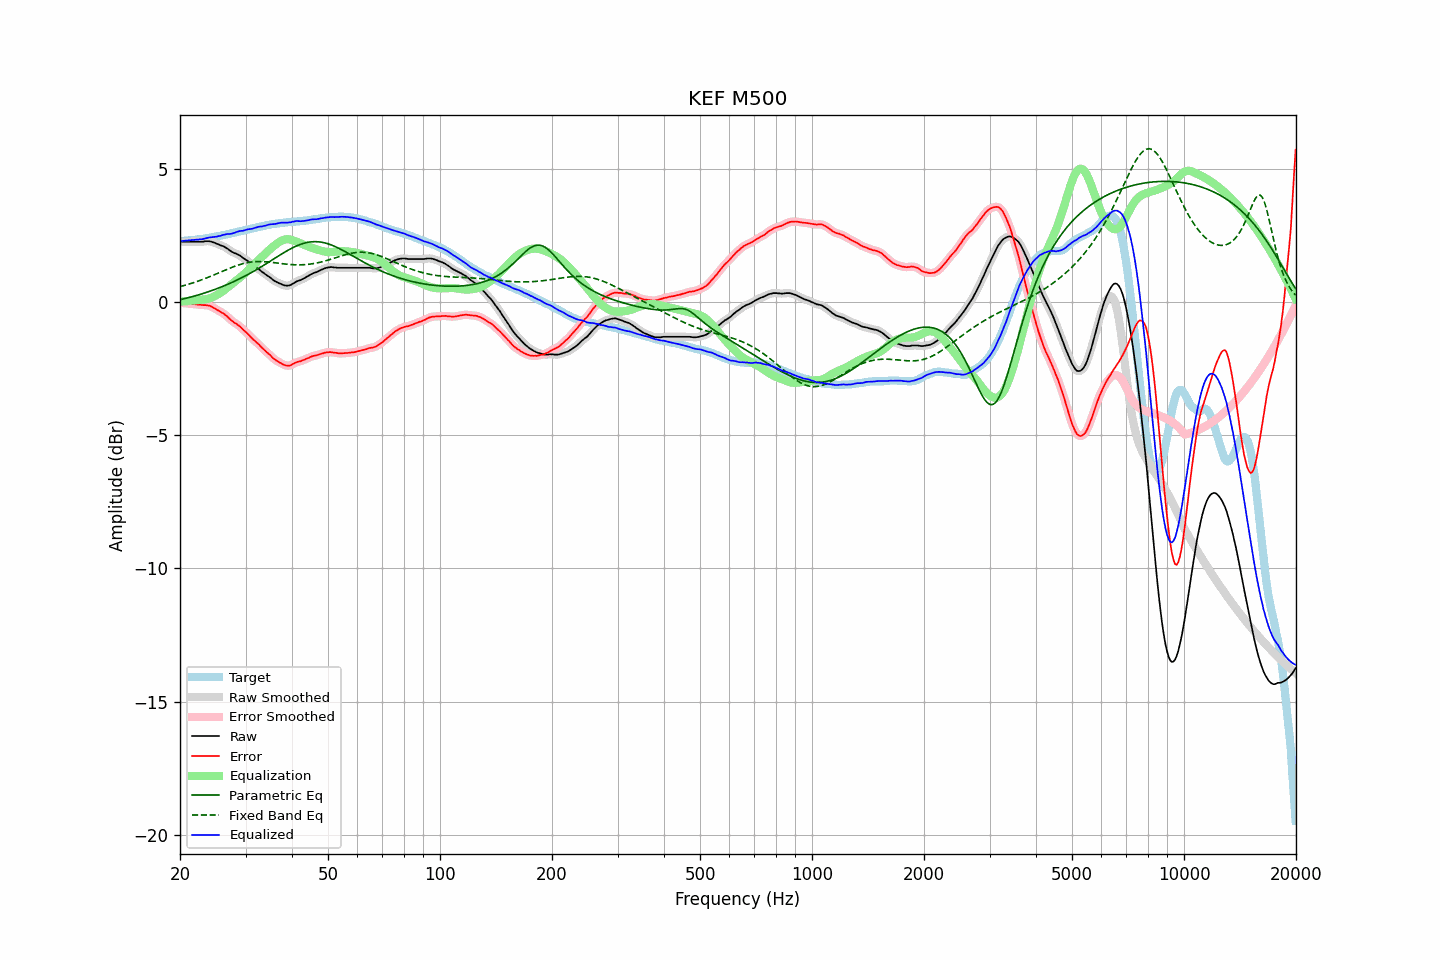

Source data for this figure (header and first rows):
frequency, raw, error, smoothed, error_smoothed, equalization, parametric_eq, fixed_band_eq, equalized_raw, equalized_smoothed, target
20.00, 2.27, -0.02, 2.27, -0.02, 0.02, 0.10, 0.59, 2.29, 2.29, 2.29
20.20, 2.27, -0.02, 2.27, -0.03, 0.03, 0.11, 0.60, 2.30, 2.30, 2.29
20.40, 2.27, -0.03, 2.27, -0.03, 0.03, 0.12, 0.62, 2.30, 2.30, 2.30
20.61, 2.27, -0.04, 2.27, -0.04, 0.04, 0.14, 0.64, 2.31, 2.31, 2.31
20.81, 2.27, -0.04, 2.27, -0.04, 0.04, 0.15, 0.65, 2.32, 2.32, 2.31
21.02, 2.27, -0.05, 2.27, -0.05, 0.05, 0.17, 0.67, 2.32, 2.32, 2.32
21.23, 2.27, -0.05, 2.27, -0.05, 0.05, 0.18, 0.69, 2.33, 2.33, 2.32
21.44, 2.27, -0.06, 2.27, -0.06, 0.06, 0.20, 0.71, 2.33, 2.33, 2.33
21.66, 2.27, -0.07, 2.27, -0.07, 0.07, 0.21, 0.73, 2.34, 2.34, 2.34
21.87, 2.27, -0.07, 2.27, -0.07, 0.07, 0.23, 0.75, 2.35, 2.35, 2.34
22.09, 2.27, -0.08, 2.27, -0.08, 0.08, 0.25, 0.77, 2.35, 2.35, 2.35
22.31, 2.27, -0.09, 2.27, -0.08, 0.08, 0.27, 0.79, 2.36, 2.36, 2.36
22.54, 2.27, -0.09, 2.27, -0.09, 0.09, 0.28, 0.81, 2.36, 2.36, 2.36
22.76, 2.27, -0.10, 2.27, -0.10, 0.09, 0.30, 0.83, 2.37, 2.37, 2.37
22.99, 2.27, -0.11, 2.28, -0.10, 0.10, 0.32, 0.85, 2.37, 2.37, 2.38
23.22, 2.28, -0.11, 2.28, -0.11, 0.10, 0.34, 0.88, 2.39, 2.39, 2.39
23.45, 2.29, -0.11, 2.29, -0.11, 0.11, 0.36, 0.90, 2.40, 2.40, 2.40
23.69, 2.29, -0.12, 2.29, -0.11, 0.12, 0.38, 0.92, 2.42, 2.42, 2.41
23.92, 2.29, -0.13, 2.29, -0.13, 0.14, 0.40, 0.95, 2.43, 2.43, 2.42
24.16, 2.28, -0.15, 2.28, -0.15, 0.16, 0.42, 0.97, 2.44, 2.44, 2.43
24.40, 2.26, -0.18, 2.27, -0.18, 0.18, 0.44, 1.00, 2.44, 2.45, 2.44
24.65, 2.24, -0.21, 2.24, -0.21, 0.21, 0.47, 1.02, 2.45, 2.45, 2.46
24.89, 2.22, -0.25, 2.22, -0.25, 0.24, 0.49, 1.05, 2.46, 2.46, 2.47
25.14, 2.19, -0.28, 2.20, -0.28, 0.27, 0.51, 1.07, 2.47, 2.47, 2.48
25.39, 2.17, -0.31, 2.17, -0.32, 0.31, 0.53, 1.10, 2.48, 2.48, 2.49
25.65, 2.14, -0.35, 2.15, -0.35, 0.35, 0.56, 1.13, 2.49, 2.50, 2.50
25.91, 2.12, -0.39, 2.12, -0.39, 0.39, 0.58, 1.15, 2.51, 2.51, 2.52
26.16, 2.10, -0.42, 2.10, -0.43, 0.43, 0.61, 1.18, 2.53, 2.53, 2.52
26.43, 2.06, -0.47, 2.07, -0.47, 0.48, 0.63, 1.20, 2.54, 2.55, 2.53
26.69, 2.03, -0.51, 2.03, -0.51, 0.52, 0.66, 1.23, 2.56, 2.56, 2.54
26.96, 1.99, -0.57, 1.99, -0.57, 0.57, 0.68, 1.26, 2.57, 2.56, 2.56
27.23, 1.94, -0.63, 1.95, -0.63, 0.62, 0.71, 1.28, 2.57, 2.57, 2.57
27.50, 1.90, -0.69, 1.91, -0.68, 0.67, 0.74, 1.30, 2.57, 2.58, 2.59
27.77, 1.87, -0.73, 1.87, -0.73, 0.72, 0.76, 1.33, 2.59, 2.59, 2.60
28.05, 1.84, -0.78, 1.85, -0.77, 0.77, 0.79, 1.35, 2.61, 2.61, 2.62
28.33, 1.82, -0.81, 1.82, -0.81, 0.81, 0.82, 1.37, 2.64, 2.63, 2.63
28.62, 1.79, -0.85, 1.79, -0.85, 0.86, 0.85, 1.39, 2.65, 2.66, 2.65
28.90, 1.76, -0.89, 1.76, -0.90, 0.91, 0.88, 1.41, 2.67, 2.67, 2.66
29.19, 1.72, -0.95, 1.72, -0.95, 0.96, 0.91, 1.43, 2.68, 2.68, 2.68
29.48, 1.67, -1.01, 1.68, -1.01, 1.01, 0.94, 1.45, 2.68, 2.69, 2.69
29.78, 1.63, -1.07, 1.63, -1.07, 1.07, 0.97, 1.46, 2.70, 2.70, 2.70
30.08, 1.59, -1.12, 1.59, -1.12, 1.12, 1.00, 1.48, 2.72, 2.72, 2.71
30.38, 1.55, -1.18, 1.55, -1.18, 1.18, 1.03, 1.49, 2.74, 2.73, 2.73
30.68, 1.50, -1.24, 1.50, -1.24, 1.24, 1.07, 1.50, 2.75, 2.75, 2.74
30.99, 1.45, -1.31, 1.45, -1.30, 1.30, 1.10, 1.51, 2.75, 2.75, 2.76
31.30, 1.40, -1.37, 1.41, -1.36, 1.36, 1.13, 1.52, 2.76, 2.77, 2.77
31.61, 1.36, -1.42, 1.36, -1.42, 1.42, 1.17, 1.52, 2.78, 2.78, 2.79
31.93, 1.32, -1.47, 1.32, -1.48, 1.48, 1.20, 1.53, 2.80, 2.80, 2.80
32.24, 1.28, -1.53, 1.28, -1.53, 1.53, 1.24, 1.53, 2.82, 2.82, 2.82
32.57, 1.24, -1.58, 1.24, -1.59, 1.59, 1.27, 1.53, 2.84, 2.83, 2.82
32.89, 1.19, -1.65, 1.19, -1.65, 1.65, 1.31, 1.53, 2.84, 2.84, 2.84
33.22, 1.14, -1.71, 1.15, -1.71, 1.71, 1.35, 1.53, 2.85, 2.85, 2.85
33.55, 1.10, -1.77, 1.10, -1.77, 1.76, 1.39, 1.53, 2.87, 2.86, 2.87
33.89, 1.05, -1.82, 1.06, -1.83, 1.82, 1.42, 1.52, 2.87, 2.88, 2.88
34.23, 1.01, -1.88, 1.01, -1.88, 1.88, 1.46, 1.52, 2.89, 2.89, 2.90
34.57, 0.97, -1.93, 0.97, -1.93, 1.94, 1.50, 1.51, 2.91, 2.91, 2.90
34.92, 0.93, -1.98, 0.93, -1.99, 1.99, 1.54, 1.51, 2.93, 2.92, 2.91
35.27, 0.88, -2.05, 0.88, -2.04, 2.05, 1.58, 1.50, 2.93, 2.93, 2.93
35.62, 0.83, -2.10, 0.84, -2.10, 2.10, 1.61, 1.49, 2.93, 2.93, 2.94
35.97, 0.79, -2.15, 0.80, -2.15, 2.14, 1.65, 1.48, 2.94, 2.94, 2.95
... 635 more rows
